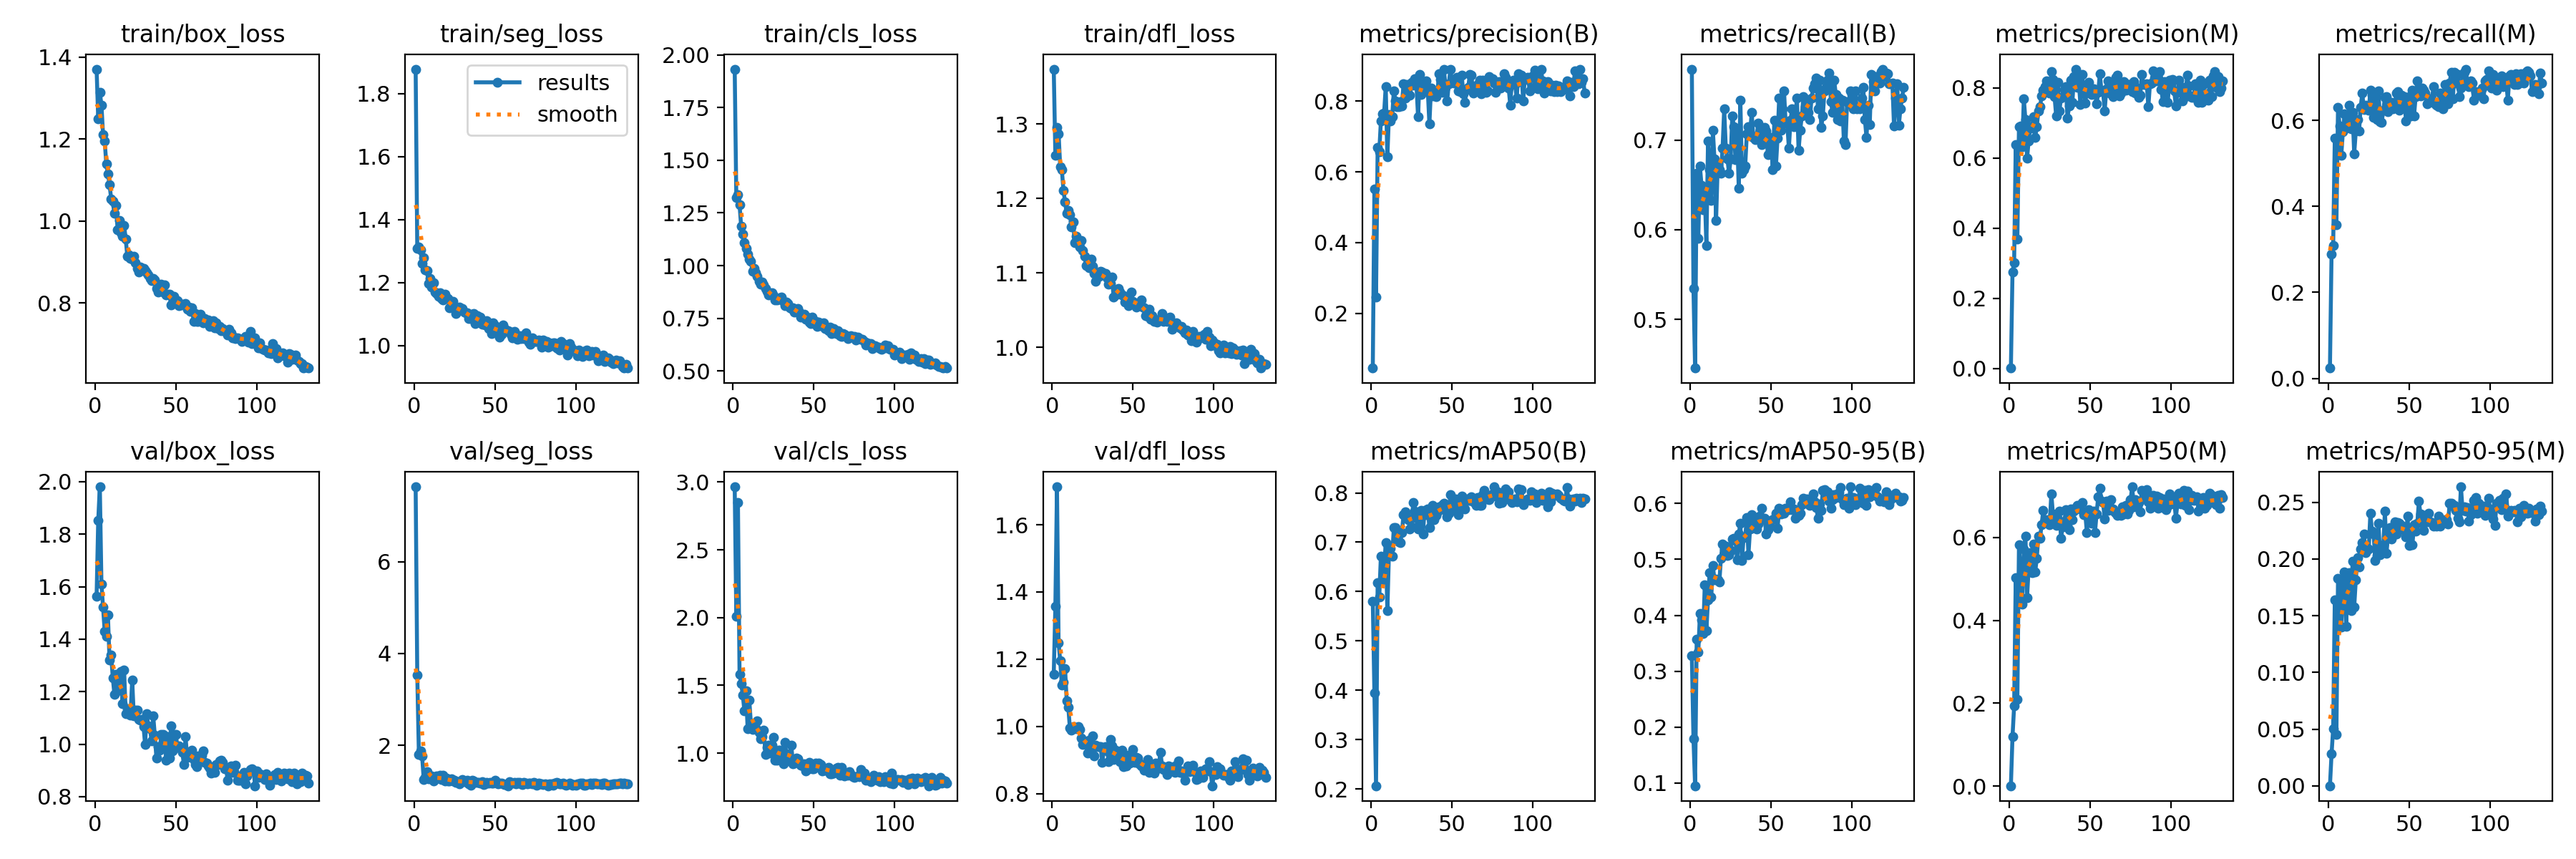

The file beside this chart, header and first rows:
epoch, time, train/box_loss, train/seg_loss, train/cls_loss, train/dfl_loss, metrics/precision(B), metrics/recall(B), metrics/mAP50(B), metrics/mAP50-95(B), metrics/precision(M), metrics/recall(M), metrics/mAP50(M), metrics/mAP50-95(M), val/box_loss, val/seg_loss, val/cls_loss, val/dfl_loss, lr/pg0, lr/pg1, lr/pg2
1, 38.55, 1.371, 1.878, 1.933, 1.374, 0.04516, 0.7791, 0.5799, 0.3284, 0.0014, 0.0241, 0.00073, 0.00011, 1.562, 7.635, 2.965, 1.155, 0.06756, 0.0003277, 0.0003277
2, 76.42, 1.249, 1.308, 1.323, 1.258, 0.5521, 0.5341, 0.3952, 0.1799, 0.2747, 0.2892, 0.1196, 0.02811, 1.852, 3.538, 2.009, 1.357, 0.03456, 0.000661, 0.000661
3, 115.3, 1.314, 1.313, 1.337, 1.295, 0.2456, 0.4458, 0.2067, 0.09522, 0.3018, 0.3092, 0.1928, 0.0506, 1.981, 1.806, 2.848, 1.713, 0.001559, 0.0009943, 0.0009943
4, 153.9, 1.283, 1.303, 1.289, 1.287, 0.6683, 0.6634, 0.6176, 0.3569, 0.6392, 0.5582, 0.5032, 0.1637, 1.61, 1.883, 1.584, 1.248, 0.0009999, 0.0009999, 0.0009999
5, 192.7, 1.211, 1.262, 1.185, 1.243, 0.6571, 0.5904, 0.5894, 0.3348, 0.3697, 0.3574, 0.2085, 0.04548, 1.521, 1.764, 1.514, 1.195, 0.0009998, 0.0009998, 0.0009998
6, 231.8, 1.196, 1.279, 1.15, 1.239, 0.7433, 0.6707, 0.6713, 0.4027, 0.6904, 0.6305, 0.583, 0.1826, 1.431, 1.256, 1.43, 1.123, 0.0009998, 0.0009998, 0.0009998
7, 271.1, 1.14, 1.24, 1.11, 1.211, 0.7638, 0.6494, 0.6243, 0.3917, 0.691, 0.5864, 0.5038, 0.1624, 1.41, 1.304, 1.312, 1.132, 0.0009996, 0.0009996, 0.0009996
8, 309.9, 1.114, 1.238, 1.082, 1.195, 0.7665, 0.6225, 0.6473, 0.3679, 0.6316, 0.5181, 0.4396, 0.1397, 1.492, 1.427, 1.462, 1.172, 0.0009995, 0.0009995, 0.0009995
9, 348.8, 1.089, 1.196, 1.056, 1.18, 0.8416, 0.6401, 0.6986, 0.4548, 0.7685, 0.5732, 0.5715, 0.1762, 1.321, 1.263, 1.179, 1.077, 0.0009994, 0.0009994, 0.0009994
10, 387.6, 1.055, 1.214, 1.031, 1.184, 0.6428, 0.5823, 0.5614, 0.373, 0.7091, 0.6145, 0.6036, 0.1887, 1.341, 1.287, 1.394, 1.057, 0.0009992, 0.0009992, 0.0009992
11, 426.6, 1.048, 1.185, 1.02, 1.178, 0.7618, 0.6988, 0.6787, 0.4279, 0.5993, 0.5823, 0.455, 0.1409, 1.253, 1.324, 1.222, 0.9945, 0.000999, 0.000999, 0.000999
12, 465.3, 1.019, 1.199, 0.9736, 1.162, 0.7445, 0.6671, 0.6877, 0.4769, 0.6495, 0.6024, 0.5262, 0.1797, 1.191, 1.22, 1.173, 0.9882, 0.0009988, 0.0009988, 0.0009988
13, 504.2, 1.038, 1.169, 0.9873, 1.168, 0.7554, 0.6324, 0.6719, 0.4324, 0.6901, 0.6351, 0.5635, 0.1882, 1.266, 1.263, 1.21, 0.999, 0.0009986, 0.0009986, 0.0009986
14, 543.1, 0.979, 1.166, 0.9666, 1.14, 0.83, 0.7108, 0.7291, 0.4887, 0.6863, 0.5798, 0.515, 0.1546, 1.204, 1.335, 1.188, 0.9958, 0.0009984, 0.0009984, 0.0009984
15, 582.3, 1.001, 1.157, 0.9507, 1.149, 0.8014, 0.6787, 0.729, 0.4635, 0.7182, 0.6185, 0.5847, 0.1981, 1.253, 1.277, 1.237, 0.9931, 0.0009981, 0.0009981, 0.0009981
16, 621, 0.9713, 1.168, 0.927, 1.14, 0.7852, 0.6104, 0.7118, 0.4653, 0.6581, 0.5221, 0.5157, 0.1575, 1.278, 1.342, 1.154, 1, 0.0009978, 0.0009978, 0.0009978
17, 659.6, 0.9633, 1.149, 0.9111, 1.135, 0.7844, 0.6722, 0.7009, 0.4637, 0.6891, 0.5743, 0.5493, 0.1816, 1.155, 1.256, 1.107, 0.9911, 0.0009975, 0.0009975, 0.0009975
18, 697.8, 0.9896, 1.146, 0.9208, 1.144, 0.7979, 0.6667, 0.7, 0.4592, 0.7336, 0.6024, 0.6025, 0.2014, 1.284, 1.341, 1.12, 0.966, 0.0009972, 0.0009972, 0.0009972
19, 736.2, 0.9566, 1.164, 0.9085, 1.13, 0.787, 0.6626, 0.7198, 0.5024, 0.7459, 0.5743, 0.598, 0.193, 1.116, 1.215, 1.172, 0.947, 0.0009968, 0.0009968, 0.0009968
20, 774.5, 0.9144, 1.152, 0.8912, 1.123, 0.8501, 0.6908, 0.7561, 0.5275, 0.7764, 0.6305, 0.6303, 0.2084, 1.134, 1.285, 0.9918, 0.9492, 0.0009965, 0.0009965, 0.0009965
21, 813.7, 0.9178, 1.149, 0.8771, 1.11, 0.8096, 0.7345, 0.7613, 0.5184, 0.7929, 0.6626, 0.6647, 0.2147, 1.116, 1.217, 1.042, 0.9496, 0.0009961, 0.0009961, 0.0009961
22, 852, 0.9091, 1.12, 0.8594, 1.11, 0.8474, 0.6913, 0.7495, 0.5239, 0.8036, 0.6243, 0.6404, 0.2217, 1.111, 1.224, 1.062, 0.9207, 0.0009957, 0.0009957, 0.0009957
23, 890.2, 0.9068, 1.124, 0.8626, 1.107, 0.8409, 0.6793, 0.746, 0.5067, 0.8207, 0.6345, 0.6428, 0.2057, 1.245, 1.276, 1.001, 0.9584, 0.0009953, 0.0009953, 0.0009953
24, 928.5, 0.9141, 1.141, 0.8726, 1.118, 0.8176, 0.6626, 0.7267, 0.5079, 0.7985, 0.6305, 0.6361, 0.2094, 1.108, 1.229, 1.059, 0.942, 0.0009948, 0.0009948, 0.0009948
25, 967.1, 0.8994, 1.122, 0.8567, 1.109, 0.8525, 0.6787, 0.7311, 0.516, 0.7855, 0.6225, 0.6299, 0.209, 1.13, 1.24, 1.115, 0.9715, 0.0009944, 0.0009944, 0.0009944
26, 1006, 0.8842, 1.101, 0.8366, 1.099, 0.8463, 0.7269, 0.7808, 0.5366, 0.8458, 0.6707, 0.7053, 0.2401, 1.129, 1.192, 0.9487, 0.9124, 0.0009939, 0.0009939, 0.0009939
27, 1045, 0.8757, 1.111, 0.837, 1.088, 0.8641, 0.7151, 0.7632, 0.5382, 0.8238, 0.6586, 0.6562, 0.2245, 1.094, 1.21, 0.9479, 0.9451, 0.0009934, 0.0009934, 0.0009934
28, 1084, 0.8887, 1.122, 0.843, 1.094, 0.8448, 0.6778, 0.7491, 0.5337, 0.7752, 0.6064, 0.6421, 0.2221, 1.091, 1.167, 1.021, 0.9393, 0.0009929, 0.0009929, 0.0009929
29, 1123, 0.8826, 1.118, 0.8458, 1.096, 0.7555, 0.7075, 0.7265, 0.4992, 0.7205, 0.6466, 0.6292, 0.1986, 1.093, 1.227, 1.021, 0.9402, 0.0009924, 0.0009924, 0.0009924
30, 1162, 0.8851, 1.117, 0.8511, 1.102, 0.8767, 0.6466, 0.7572, 0.5448, 0.8157, 0.6024, 0.6445, 0.2031, 1.068, 1.254, 0.963, 0.9395, 0.0009918, 0.0009918, 0.0009918
31, 1201, 0.8793, 1.107, 0.829, 1.101, 0.8189, 0.7446, 0.7646, 0.5651, 0.735, 0.6683, 0.6626, 0.2314, 0.999, 1.199, 0.9219, 0.8932, 0.0009912, 0.0009912, 0.0009912
32, 1239, 0.8733, 1.104, 0.8094, 1.097, 0.8438, 0.6626, 0.7169, 0.4985, 0.7716, 0.5969, 0.5981, 0.2036, 1.117, 1.216, 1.082, 0.9317, 0.0009906, 0.0009906, 0.0009906
33, 1278, 0.8695, 1.103, 0.8272, 1.1, 0.8333, 0.6667, 0.7642, 0.5387, 0.7753, 0.5944, 0.6252, 0.2064, 1.069, 1.23, 0.9961, 0.9394, 0.00099, 0.00099, 0.00099
34, 1317, 0.8601, 1.086, 0.8208, 1.094, 0.8565, 0.6712, 0.7555, 0.5398, 0.795, 0.623, 0.6377, 0.2122, 1.058, 1.159, 0.986, 0.9279, 0.0009894, 0.0009894, 0.0009894
35, 1356, 0.8552, 1.085, 0.7994, 1.084, 0.8313, 0.7068, 0.7674, 0.5747, 0.8028, 0.6539, 0.6662, 0.2421, 1.013, 1.134, 0.9641, 0.8949, 0.0009887, 0.0009887, 0.0009887
36, 1396, 0.8607, 1.101, 0.7955, 1.086, 0.7355, 0.7149, 0.7294, 0.5082, 0.7145, 0.6546, 0.6282, 0.2047, 1.108, 1.232, 1.058, 0.9617, 0.0009881, 0.0009881, 0.0009881
37, 1434, 0.8571, 1.101, 0.8004, 1.095, 0.837, 0.7068, 0.7545, 0.5549, 0.7478, 0.6193, 0.6188, 0.2242, 1.034, 1.218, 0.923, 0.9414, 0.0009874, 0.0009874, 0.0009874
38, 1473, 0.836, 1.071, 0.7796, 1.068, 0.8159, 0.7309, 0.7748, 0.5797, 0.8229, 0.6305, 0.668, 0.2277, 0.9459, 1.196, 0.9263, 0.9017, 0.0009867, 0.0009867, 0.0009867
39, 1511, 0.8271, 1.095, 0.7916, 1.071, 0.8294, 0.7027, 0.7451, 0.5576, 0.7579, 0.641, 0.6419, 0.2176, 0.9896, 1.195, 0.9636, 0.9284, 0.000986, 0.000986, 0.000986
40, 1550, 0.837, 1.079, 0.7949, 1.076, 0.8134, 0.7002, 0.7549, 0.567, 0.8325, 0.6265, 0.6627, 0.2209, 0.9775, 1.188, 0.9576, 0.9111, 0.0009852, 0.0009852, 0.0009852
41, 1588, 0.8457, 1.09, 0.7794, 1.079, 0.8294, 0.7028, 0.7618, 0.5548, 0.8537, 0.6305, 0.6714, 0.233, 1.038, 1.174, 0.9326, 0.9157, 0.0009844, 0.0009844, 0.0009844
42, 1627, 0.8274, 1.069, 0.7565, 1.074, 0.8775, 0.7189, 0.7722, 0.5636, 0.8025, 0.6626, 0.6768, 0.2218, 1.038, 1.213, 0.9115, 0.8954, 0.0009837, 0.0009837, 0.0009837
43, 1666, 0.8453, 1.073, 0.7634, 1.07, 0.8608, 0.7068, 0.7669, 0.5776, 0.8174, 0.6667, 0.6725, 0.2321, 1.015, 1.147, 0.9059, 0.9305, 0.0009829, 0.0009829, 0.0009829
44, 1704, 0.8196, 1.066, 0.7677, 1.07, 0.8255, 0.6948, 0.7763, 0.5918, 0.7521, 0.6225, 0.6678, 0.2318, 0.9389, 1.156, 0.9191, 0.8802, 0.000982, 0.000982, 0.000982
45, 1742, 0.8212, 1.08, 0.7442, 1.06, 0.89, 0.6988, 0.7796, 0.5717, 0.838, 0.6586, 0.6841, 0.2294, 1.027, 1.19, 0.8666, 0.8916, 0.0009812, 0.0009812, 0.0009812
46, 1780, 0.822, 1.054, 0.7555, 1.064, 0.8395, 0.7143, 0.764, 0.5734, 0.798, 0.6345, 0.6551, 0.2256, 0.9458, 1.182, 0.8781, 0.8836, 0.0009803, 0.0009803, 0.0009803
47, 1819, 0.7958, 1.059, 0.7318, 1.056, 0.8008, 0.7104, 0.7513, 0.5453, 0.7573, 0.6546, 0.6568, 0.2258, 1.069, 1.188, 0.9327, 0.914, 0.0009795, 0.0009795, 0.0009795
48, 1858, 0.7998, 1.038, 0.7238, 1.058, 0.8502, 0.6838, 0.7582, 0.5525, 0.7915, 0.5984, 0.6119, 0.2196, 0.9734, 1.168, 0.9196, 0.8914, 0.0009786, 0.0009786, 0.0009786
49, 1896, 0.8159, 1.073, 0.7561, 1.074, 0.8899, 0.6948, 0.7968, 0.5627, 0.8153, 0.6345, 0.667, 0.238, 1.037, 1.18, 0.8867, 0.9154, 0.0009777, 0.0009777, 0.0009777
50, 1935, 0.8029, 1.064, 0.7254, 1.062, 0.8569, 0.7028, 0.7722, 0.5697, 0.7969, 0.6546, 0.6507, 0.2117, 1.038, 1.239, 0.8858, 0.932, 0.0009767, 0.0009767, 0.0009767
51, 1973, 0.8055, 1.044, 0.7343, 1.06, 0.8522, 0.6667, 0.7832, 0.5704, 0.7803, 0.6104, 0.6344, 0.2272, 0.9889, 1.197, 0.9292, 0.8942, 0.0009758, 0.0009758, 0.0009758
52, 2011, 0.7943, 1.049, 0.7118, 1.054, 0.8569, 0.7218, 0.7877, 0.5739, 0.7979, 0.6707, 0.663, 0.2128, 0.9941, 1.162, 0.9065, 0.9076, 0.0009748, 0.0009748, 0.0009748
53, 2050, 0.7955, 1.027, 0.7303, 1.059, 0.8668, 0.6707, 0.765, 0.5828, 0.79, 0.6104, 0.6117, 0.2299, 0.9812, 1.176, 0.9281, 0.9068, 0.0009738, 0.0009738, 0.0009738
54, 2088, 0.7971, 1.037, 0.7133, 1.058, 0.8293, 0.7025, 0.7552, 0.5555, 0.7542, 0.6546, 0.6571, 0.2244, 0.9684, 1.182, 0.9152, 0.8887, 0.0009728, 0.0009728, 0.0009728
55, 2127, 0.7956, 1.065, 0.7154, 1.064, 0.8281, 0.747, 0.7776, 0.5916, 0.7874, 0.6908, 0.6985, 0.2312, 0.9226, 1.161, 0.8689, 0.8817, 0.0009718, 0.0009718, 0.0009718
56, 2166, 0.7993, 1.055, 0.7267, 1.054, 0.8729, 0.7108, 0.7934, 0.5812, 0.8405, 0.6586, 0.718, 0.2507, 1.028, 1.14, 0.8722, 0.8869, 0.0009707, 0.0009707, 0.0009707
57, 2205, 0.7849, 1.049, 0.7024, 1.053, 0.8206, 0.7349, 0.7786, 0.5839, 0.7919, 0.657, 0.6875, 0.2394, 0.9503, 1.137, 0.8752, 0.8703, 0.0009697, 0.0009697, 0.0009697
58, 2243, 0.7902, 1.046, 0.7032, 1.042, 0.7968, 0.755, 0.7677, 0.5826, 0.7892, 0.6747, 0.6841, 0.2386, 0.9605, 1.118, 0.8882, 0.8738, 0.0009686, 0.0009686, 0.0009686
59, 2281, 0.7796, 1.046, 0.6905, 1.042, 0.8326, 0.7189, 0.7879, 0.5917, 0.7345, 0.6707, 0.6443, 0.2253, 0.9516, 1.211, 0.8949, 0.9026, 0.0009675, 0.0009675, 0.0009675
60, 2319, 0.7885, 1.036, 0.7081, 1.051, 0.8392, 0.7189, 0.7853, 0.5889, 0.7974, 0.6626, 0.6881, 0.2385, 0.9782, 1.195, 0.8472, 0.8644, 0.0009664, 0.0009664, 0.0009664
... 72 more rows
